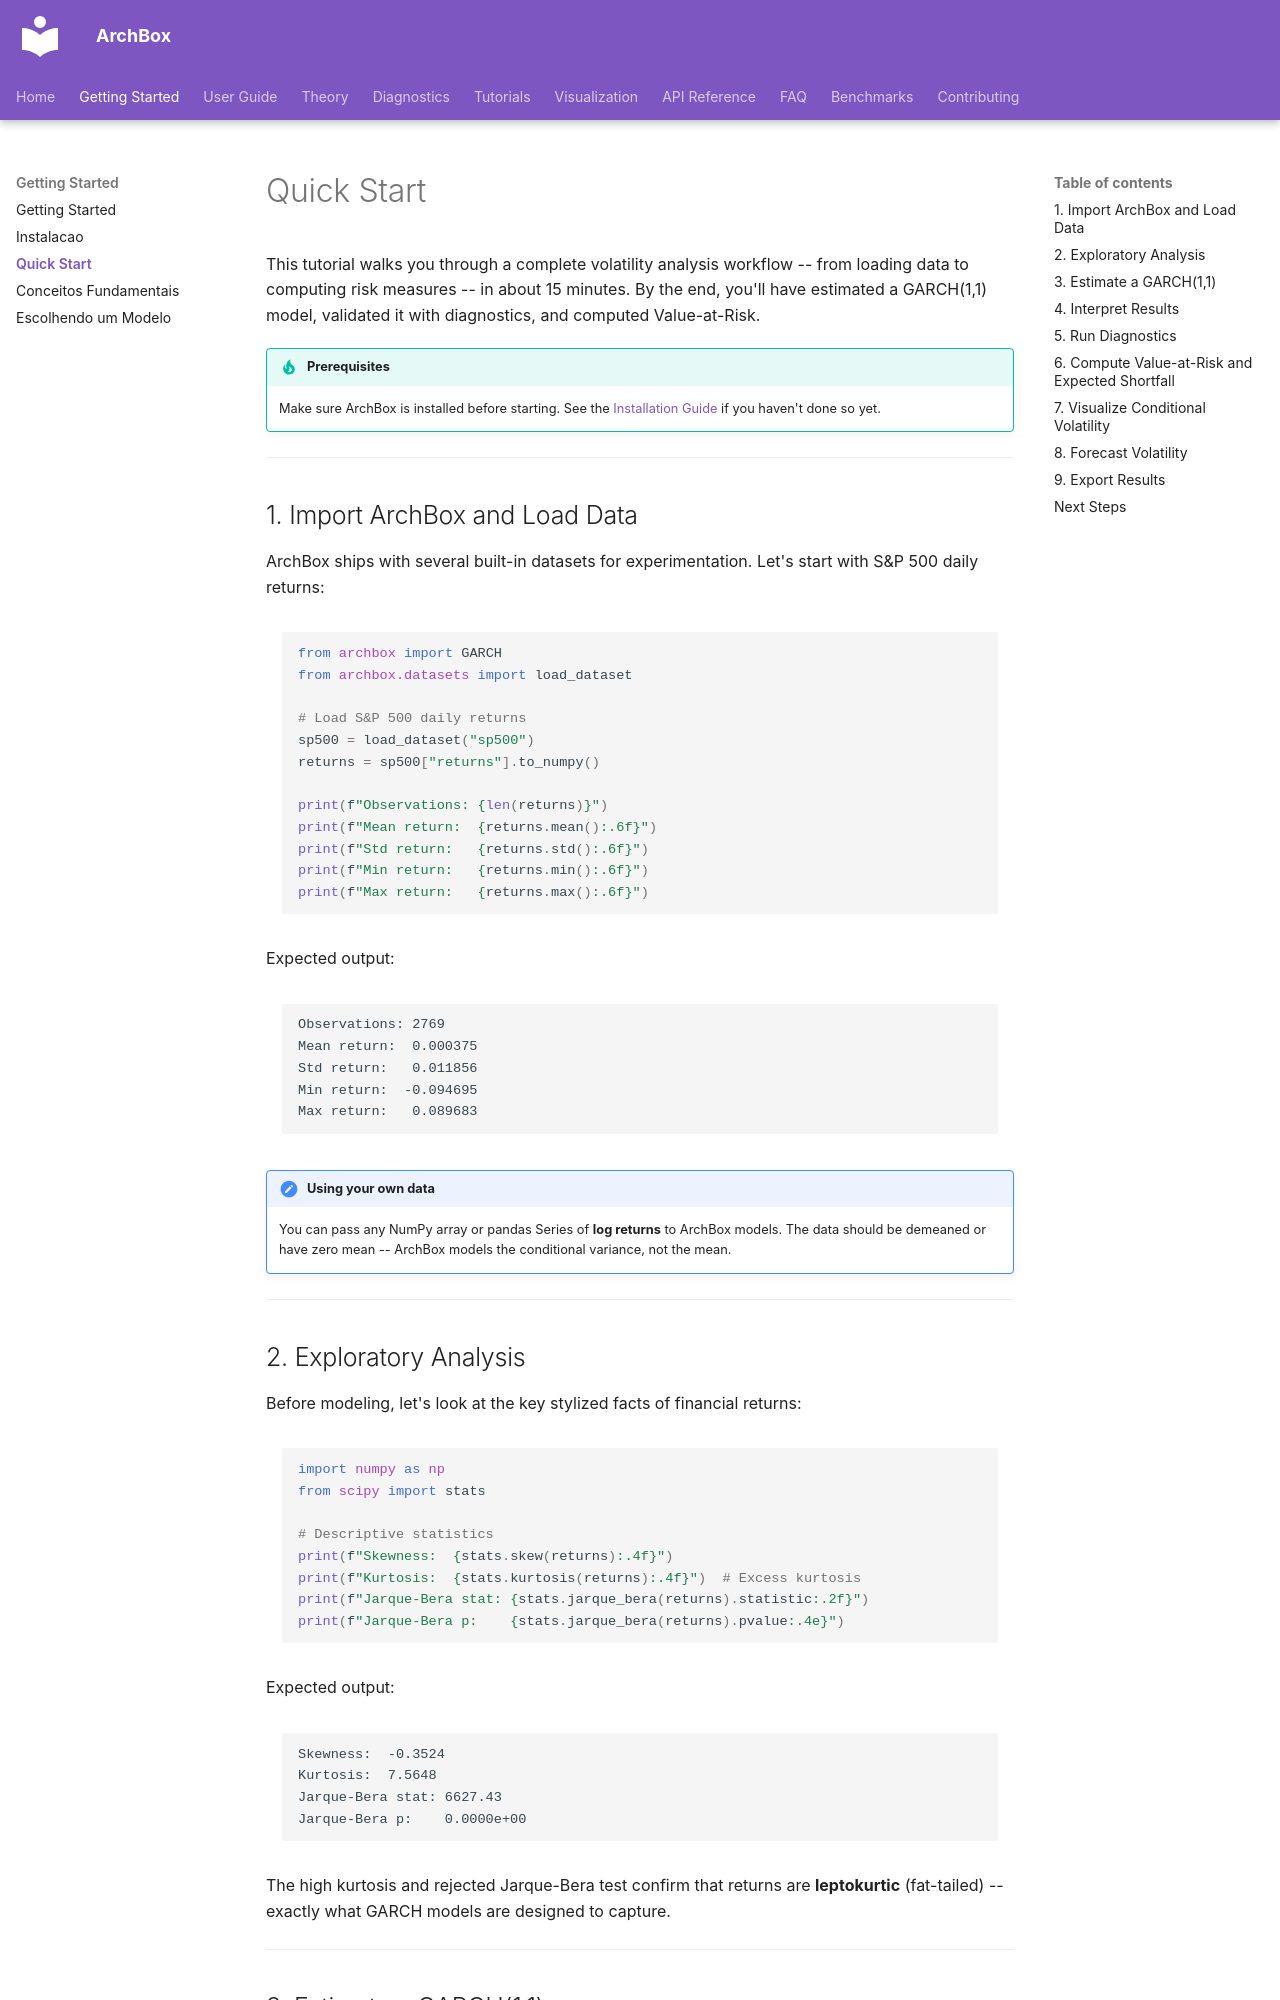

repository: ArchBox-GARCH-Models/archbox · page: getting-started/quickstart/index.html · generator: mkdocs

---
title: Quick Start
description: Estimate a GARCH(1,1), run diagnostics, and compute risk measures in 15 minutes
---

# Quick Start

This tutorial walks you through a complete volatility analysis workflow -- from loading data to computing risk measures -- in about 15 minutes. By the end, you'll have estimated a GARCH(1,1) model, validated it with diagnostics, and computed Value-at-Risk.

!!! tip "Prerequisites"

    Make sure ArchBox is installed before starting. See the [Installation Guide](installation.md) if you haven't done so yet.

---

## 1. Import ArchBox and Load Data

ArchBox ships with several built-in datasets for experimentation. Let's start with S&P 500 daily returns:

```python
from archbox import GARCH
from archbox.datasets import load_dataset

# Load S&P 500 daily returns
sp500 = load_dataset("sp500")
returns = sp500["returns"].to_numpy()

print(f"Observations: {len(returns)}")
print(f"Mean return:  {returns.mean():.6f}")
print(f"Std return:   {returns.std():.6f}")
print(f"Min return:   {returns.min():.6f}")
print(f"Max return:   {returns.max():.6f}")
```

Expected output:

```text
Observations: 2769
Mean return:  0.000375
Std return:   0.011856
Min return:  -0.094695
Max return:   0.089683
```

!!! note "Using your own data"

    You can pass any NumPy array or pandas Series of **log returns** to ArchBox models. The data should be demeaned or have zero mean -- ArchBox models the conditional variance, not the mean.

---

## 2. Exploratory Analysis

Before modeling, let's look at the key stylized facts of financial returns:

```python
import numpy as np
from scipy import stats

# Descriptive statistics
print(f"Skewness:  {stats.skew(returns):.4f}")
print(f"Kurtosis:  {stats.kurtosis(returns):.4f}")  # Excess kurtosis
print(f"Jarque-Bera stat: {stats.jarque_bera(returns).statistic:.2f}")
print(f"Jarque-Bera p:    {stats.jarque_bera(returns).pvalue:.4e}")
```

Expected output:

```text
Skewness:  -0.3524
Kurtosis:  7.5648
Jarque-Bera stat: 6627.43
Jarque-Bera p:    0.0000e+00
```

The high kurtosis and rejected Jarque-Bera test confirm that returns are **leptokurtic** (fat-tailed) -- exactly what GARCH models are designed to capture.

---
